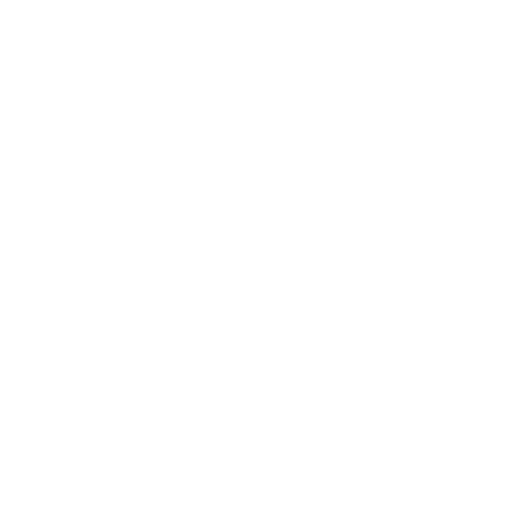
t = 0.00 s
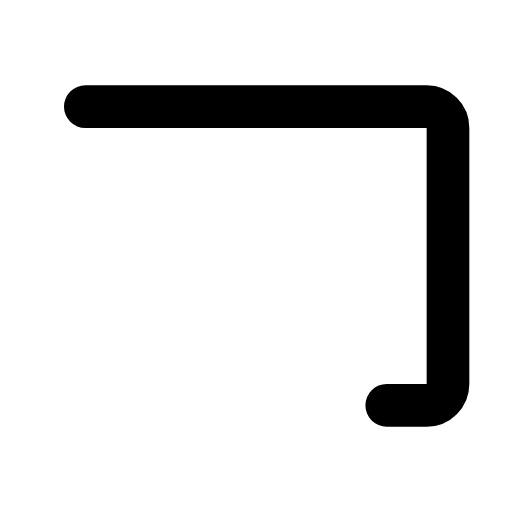
t = 0.30 s
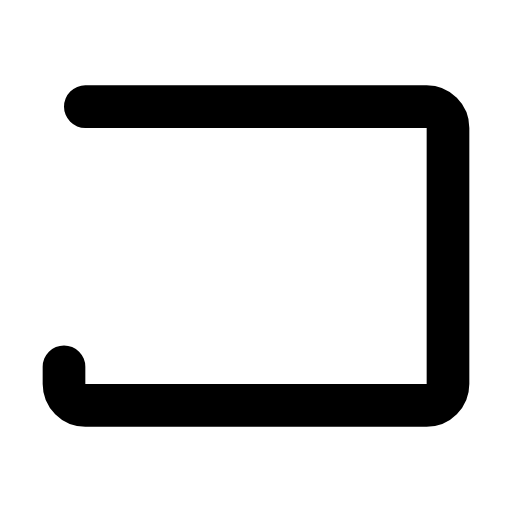
t = 0.45 s
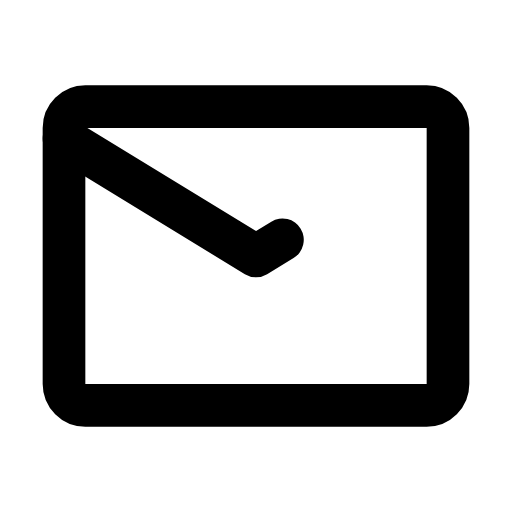
t = 0.75 s
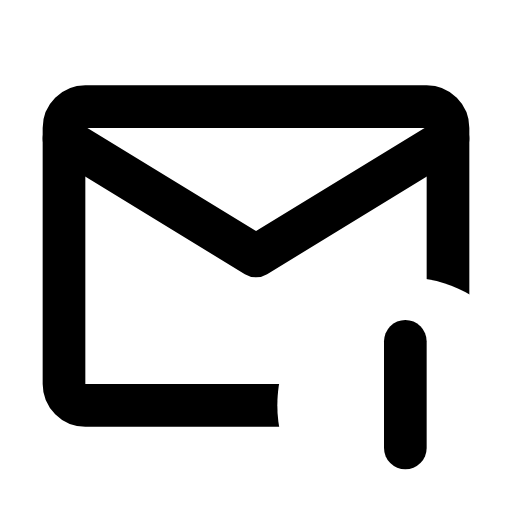
t = 1.05 s
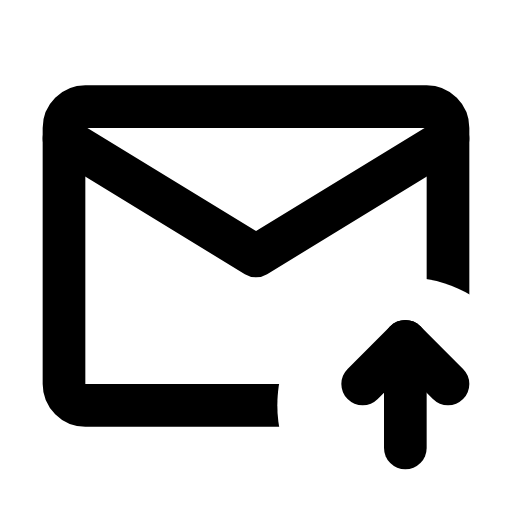
t = 1.30 s

The animated SVG that drew these frames (rendered in a browser with its animation timeline set to each time). Animation: 5 SMIL elements (animate=4,set=1); one cycle of 1.30 s.

<svg xmlns="http://www.w3.org/2000/svg" width="24" height="24" viewBox="0 0 24 24"><defs><mask id="SVGPdizBdBa"><g fill="none" stroke="#fff" stroke-linecap="round" stroke-linejoin="round" stroke-width="2"><path stroke-dasharray="66" d="M4 5h16c0.55 0 1 0.45 1 1v12c0 0.55 -0.45 1 -1 1h-16c-0.55 0 -1 -0.45 -1 -1v-12c0 -0.55 0.45 -1 1 -1Z"><animate fill="freeze" attributeName="stroke-dashoffset" dur="0.6s" values="66;0"/></path><path stroke-dasharray="24" stroke-dashoffset="24" d="M3 6.5l9 5.5l9 -5.5"><animate fill="freeze" attributeName="stroke-dashoffset" begin="0.6s" dur="0.3s" to="0"/></path></g><path d="M19 13c3.31 0 6 2.69 6 6c0 3.31 -2.69 6 -6 6c-3.31 0 -6 -2.69 -6 -6c0 -3.31 2.69 -6 6 -6Z" opacity="0"><set fill="freeze" attributeName="opacity" begin="0.9s" to="1"/></path></mask></defs><path fill="currentColor" d="M0 0h24v24H0z" mask="url(#SVGPdizBdBa)"/><g fill="none" stroke="currentColor" stroke-linecap="round" stroke-linejoin="round" stroke-width="2"><path stroke-dasharray="8" stroke-dashoffset="8" d="M19 21v-5"><animate fill="freeze" attributeName="stroke-dashoffset" begin="0.9s" dur="0.2s" to="0"/></path><path stroke-dasharray="6" stroke-dashoffset="6" d="M19 16l2 2M19 16l-2 2"><animate fill="freeze" attributeName="stroke-dashoffset" begin="1.1s" dur="0.2s" to="0"/></path></g></svg>
